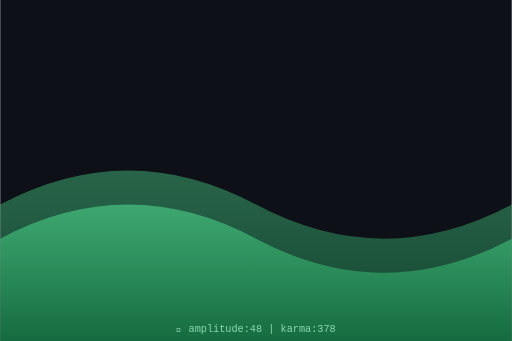
t = 0.00 s
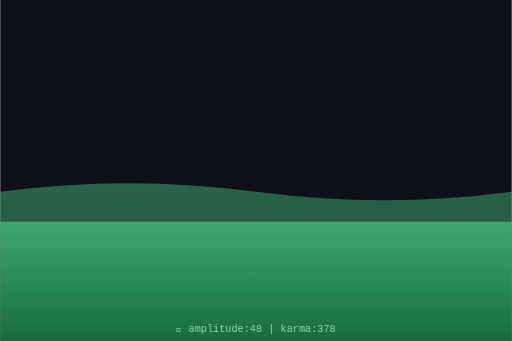
t = 0.75 s
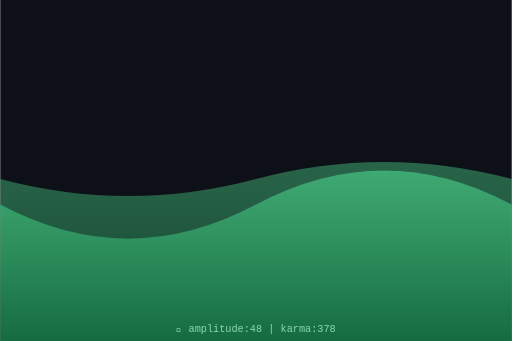
t = 1.50 s
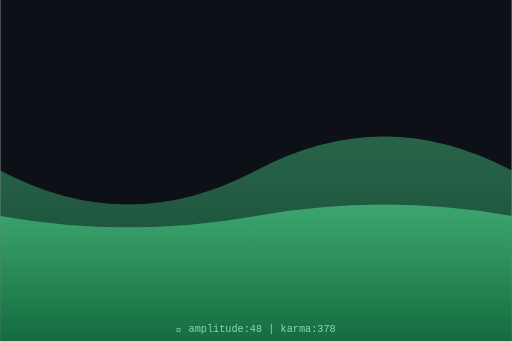
t = 2.00 s
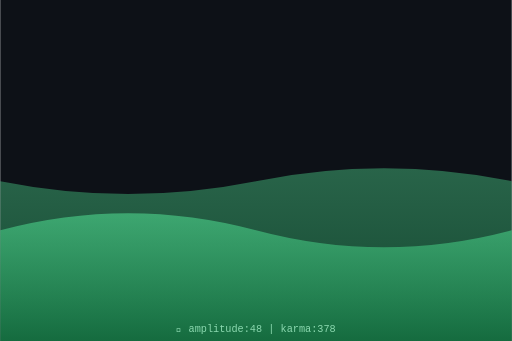
t = 2.63 s
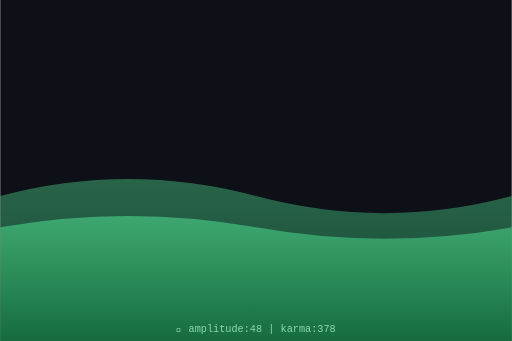
t = 3.50 s

The animated SVG that drew these frames (rendered in a browser with its animation timeline set to each time). Animation: 2 SMIL elements (animate=2); one cycle of 4.00 s, repeats indefinitely.

<svg xmlns="http://www.w3.org/2000/svg" viewBox="0 0 300 200" width="300" height="200">
  <defs>
    <linearGradient id="waveGrad" x1="0%" y1="0%" x2="0%" y2="100%">
      <stop offset="0%" style="stop-color:hsl(148,70%,60%);stop-opacity:0.8"/>
      <stop offset="100%" style="stop-color:hsl(148,70%,30%);stop-opacity:0.9"/>
    </linearGradient>
  </defs>
  <rect width="300" height="200" fill="#0d1117"/>
  <path d="M0,120 Q75,80 150,120 T300,120 L300,200 L0,200 Z" fill="url(#waveGrad)" opacity="0.5">
    <animate attributeName="d" dur="4s" repeatCount="indefinite"
      values="M0,120 Q75,80 150,120 T300,120 L300,200 L0,200 Z;
              M0,100 Q75,140 150,100 T300,100 L300,200 L0,200 Z;
              M0,120 Q75,80 150,120 T300,120 L300,200 L0,200 Z"/>
  </path>
  <path d="M0,140 Q75,100 150,140 T300,140 L300,200 L0,200 Z" fill="url(#waveGrad)" opacity="0.7">
    <animate attributeName="d" dur="3s" repeatCount="indefinite"
      values="M0,140 Q75,100 150,140 T300,140 L300,200 L0,200 Z;
              M0,120 Q75,160 150,120 T300,120 L300,200 L0,200 Z;
              M0,140 Q75,100 150,140 T300,140 L300,200 L0,200 Z"/>
  </path>
  <text x="150" y="195" text-anchor="middle" font-family="monospace" font-size="6" fill="hsl(148,50%,70%)">
    🌊 amplitude:48 | karma:378
  </text>
</svg>
